Run: headless pygame with SDL's dummy video driver; simulated clock (each Clock.tick advances the game by its frame time, no real sleeping); random seed 0; keys injected as events and as key.get_pressed() state; mouse plan: one left click at the window centre at the start of phase 2, then a move to the lower-right quarter at the start of phase 3.
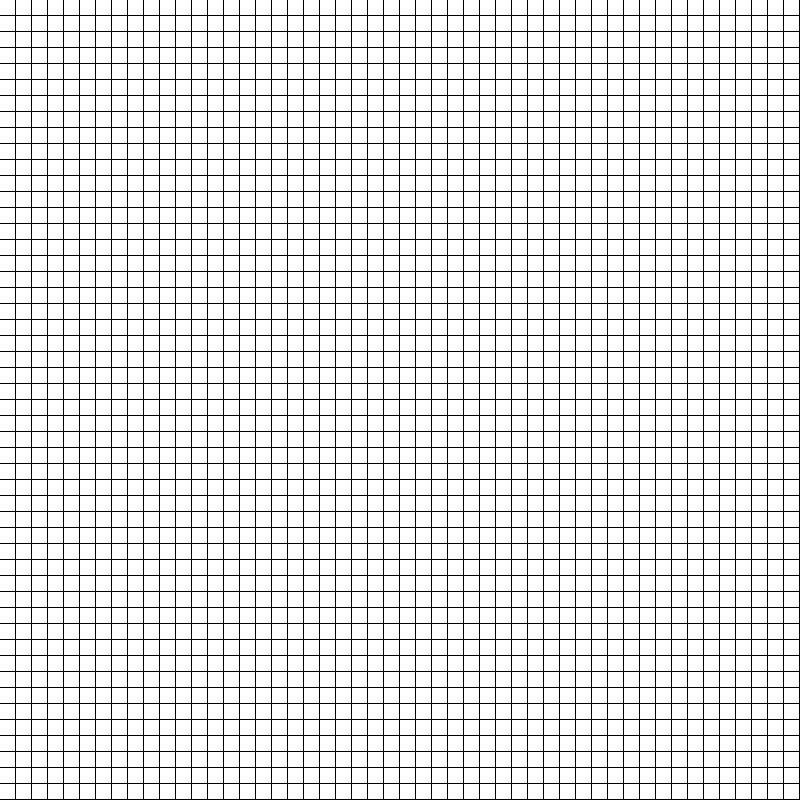
Frame 1 of 4 · flips 1–60 · no input
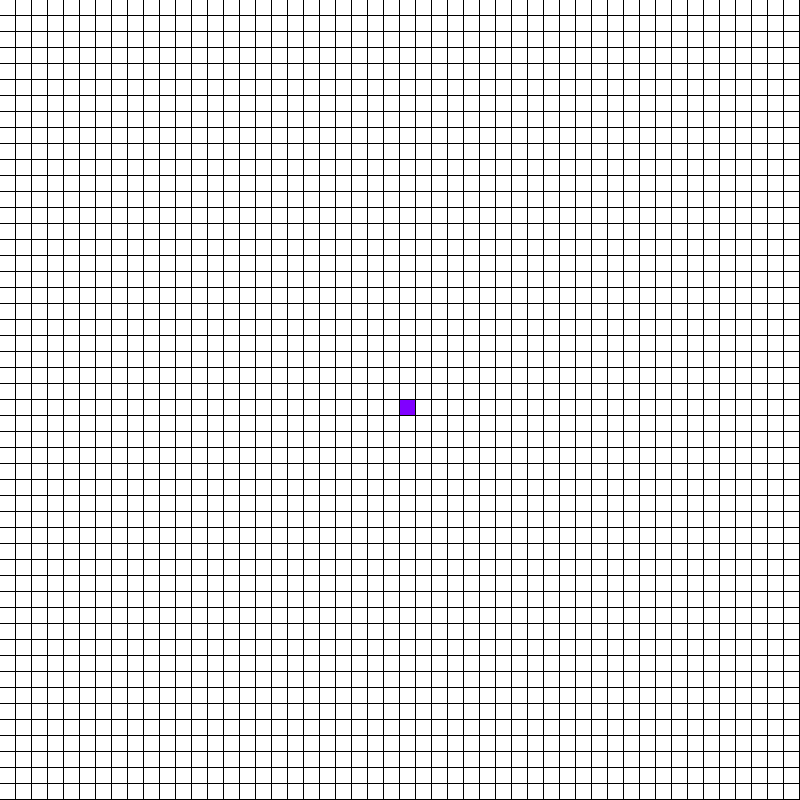
Frame 2 of 4 · flips 61–180 · clicked the window centre · tapped SPACE, RETURN · held RIGHT (→), D
Frame 3 of 4 · flips 181–300 · moved the mouse to the lower-right quarter · held DOWN (↓), S · screen unchanged from frame 2, image omitted
Frame 4 of 4 · flips 301–420 · held LEFT (←), A, UP (↑), W · screen unchanged from frame 3, image omitted

The pygame program that drew these frames:

import pygame
import sys

BLACK = (0, 0, 0)
WHITE = (255, 255, 255)
GREEN = (0, 255, 0)
RED = (255, 0, 0)
BLUE = (0, 0, 255)
ORANGE = (255, 128, 0)
PURPLE = (128, 0, 255)
GREY = (114, 114, 114)

WINDOW_HEIGHT = 800
WINDOW_WIDTH = 800

pygame.init()
WINDOW = pygame.display.set_mode((WINDOW_HEIGHT, WINDOW_WIDTH))
pygame.display.set_caption("Pathfinding Visualization")

grid = []
block_size = 16
rows = WINDOW_WIDTH // block_size
cols = WINDOW_HEIGHT // block_size


class Block:
    def __init__(self, row, col):
        self.row = row
        self.col = col
        self.color = WHITE
        self.neighbors = []

    def is_wall(self):
        return self.color == GREY

    def get_color(self):
        return self.color

    def make_block(self, color):
        rect = pygame.Rect(self.row * block_size, self.col * block_size, block_size - 1, block_size - 1)
        pygame.draw.rect(WINDOW, color, rect)
        self.color = color

    def update_neighbors(self):
        self.neighbors = []
        if self.row < rows - 1 and not grid[self.row + 1][self.col].is_wall():
            self.neighbors.append(grid[self.row + 1][self.col])

        if self.row > 0 and not grid[self.row - 1][self.col].is_wall():
            self.neighbors.append(grid[self.row - 1][self.col])

        if self.col < cols - 1 and not grid[self.row][self.col + 1].is_wall():
            self.neighbors.append(grid[self.row][self.col + 1])

        if self.col > 0 and not grid[self.row][self.col - 1].is_wall():
            self.neighbors.append(grid[self.row][self.col - 1])

        return self.neighbors


def make_grid():
    for i in range(rows):
        arr = []
        for j in range(cols):
            arr.append(Block(i, j))
        grid.append(arr)


def draw_block():
    WINDOW.fill(BLACK)
    make_grid()
    for i in range(rows):
        for j in range(cols):
            block = grid[i][j]
            block.make_block(WHITE)
    pygame.display.update()


def clicked_pos(pos):
    x, y = pos

    row = x // block_size
    col = y // block_size

    return row, col


def main():
    draw_block()
    start, end = None, None
    while True:
        for event in pygame.event.get():
            if event.type == pygame.QUIT:
                pygame.quit()
                sys.exit()

            if pygame.mouse.get_pressed()[0]:  # Left Mouse Click
                mouse_pos = pygame.mouse.get_pos()
                row, col = clicked_pos(mouse_pos)
                block = grid[row][col]
                if not start and block != end:
                    start = block
                    start.make_block(PURPLE)
                elif not end and block != start:
                    end = block
                    end.make_block(ORANGE)
                elif block != start and block != end:
                    block.make_block(GREY)

            elif pygame.mouse.get_pressed()[2]:  # Right Mouse Click
                mouse_pos = pygame.mouse.get_pos()
                row, col = clicked_pos(mouse_pos)
                block = grid[row][col]
                block.make_block(WHITE)
                if block == start:
                    start = None
                elif block == end:
                    end = None

            if event.type == pygame.KEYDOWN:
                if event.key == pygame.K_SPACE and start and end:
                    for row in grid:
                        for block in row:
                            block.update_neighbors()

        pygame.display.update()


main()
